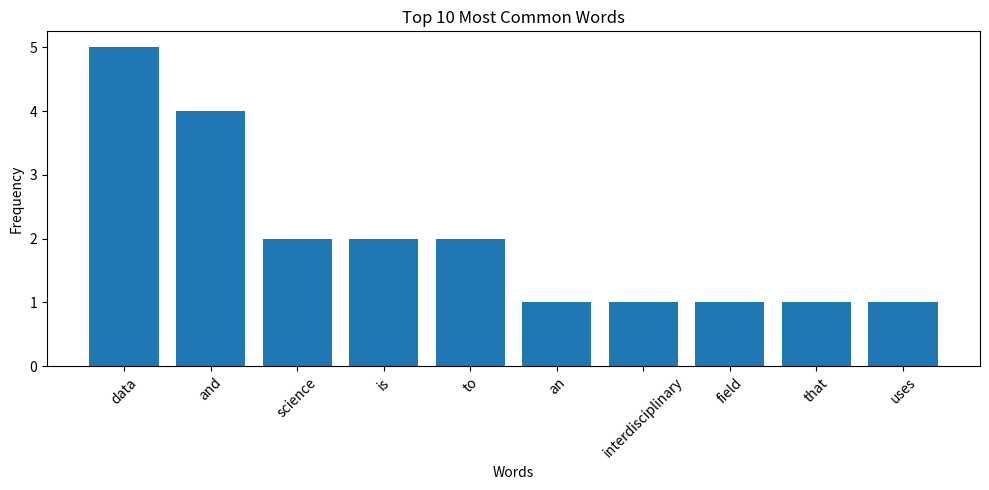

This figure's Python source:
import re
from collections import Counter
import matplotlib.pyplot as plt

def analyze_text(text):
    # Convert text to lowercase
    text = text.lower()
    
    # Remove punctuation and split into words
    words = re.findall(r'\w+', text)
    
    # Count word frequency
    word_freq = Counter(words)
    
    # Calculate basic statistics
    total_words = len(words)
    unique_words = len(word_freq)
    avg_word_length = sum(len(word) for word in words) / total_words
    
    # Find most common words
    most_common = word_freq.most_common(10)
    
    # Print results
    print(f"Total words: {total_words}")
    print(f"Unique words: {unique_words}")
    print(f"Average word length: {avg_word_length:.2f}")
    print("\nMost common words:")
    for word, count in most_common:
        print(f"{word}: {count}")
    
    # Plot word frequency distribution
    plt.figure(figsize=(10, 5))
    plt.bar(*zip(*most_common))
    plt.title("Top 10 Most Common Words")
    plt.xlabel("Words")
    plt.ylabel("Frequency")
    plt.xticks(rotation=45)
    plt.tight_layout()
    plt.show()

# Example usage
sample_text = """
Data science is an interdisciplinary field that uses scientific methods, processes, algorithms and systems to extract knowledge and insights from structured and unstructured data. Data science is related to data mining, machine learning and big data.
"""

analyze_text(sample_text)
